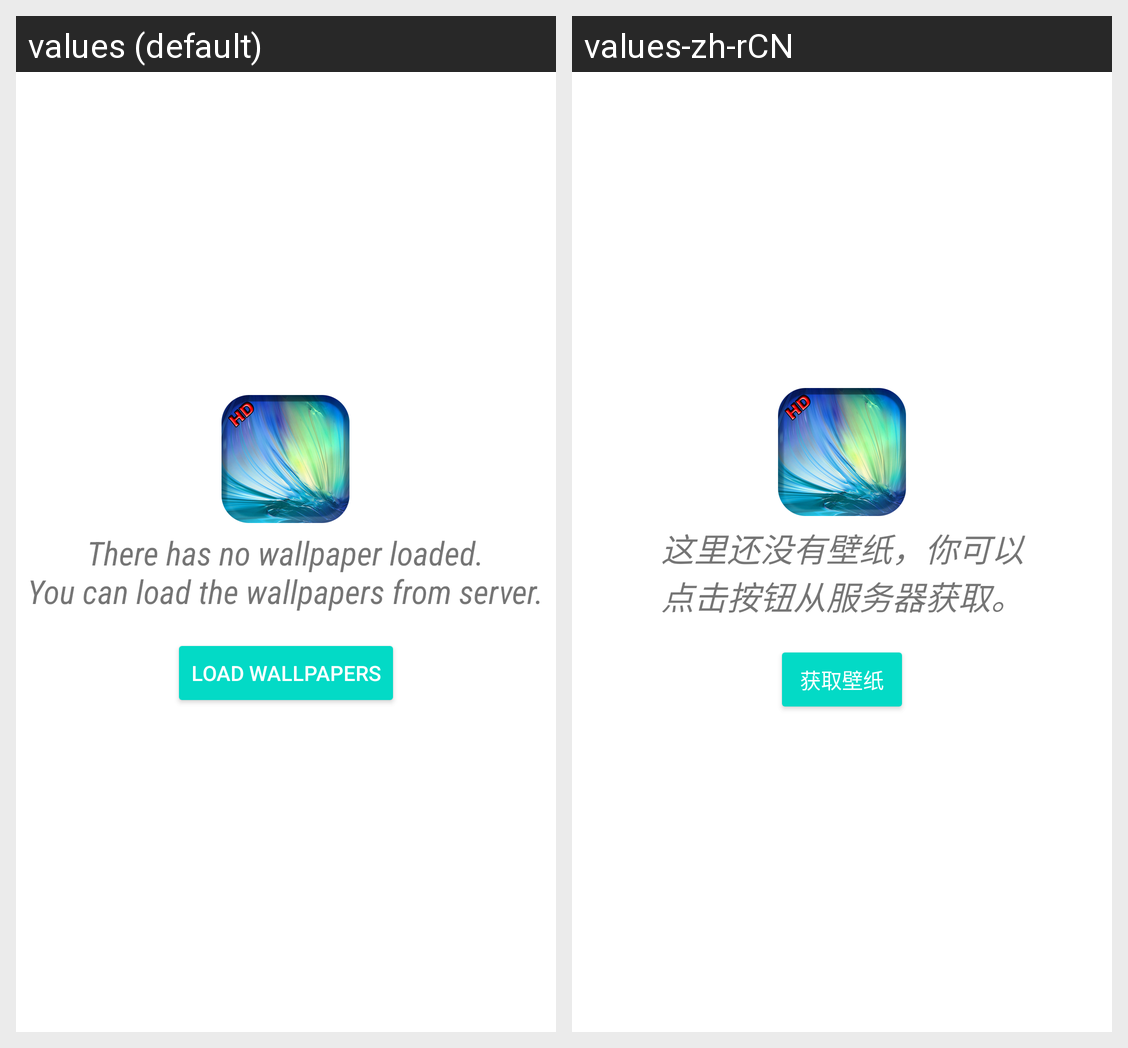

For this localized Android screen grid, give each drawn string resource with its value in every locale shown.
Android screen res/layout/layout_loading_empty.xml rendered under 2 locales, left to right: values (default), values-zh-rCN. Device: Nexus 5 (rendered at 1080×1920; each locale shown at half size, 540×960, under a caption strip naming it); theme Theme.MaterialComponents.DayNight.NoActionBar.
Strings drawn on this screen, with the default value and each locale's value (text and hints the layout hard-codes, and strings that could not be matched under every locale, appear in the picture but are not listed):

advance_empty_description
  values: There has no wallpaper loaded.
      You can load the wallpapers from server.
  values-zh-rCN: 这里还没有壁纸，你可以点击按钮从服务器获取。

advance_empty_load
  values: Load Wallpapers
  values-zh-rCN: 获取壁纸
